Image classification data set "images" (EnzoN7/Image-classification on GitHub). Class labels (9): apricot, avocado, blueberries, cherries, kiwi, peaches, strawberries, watermelons, apples.

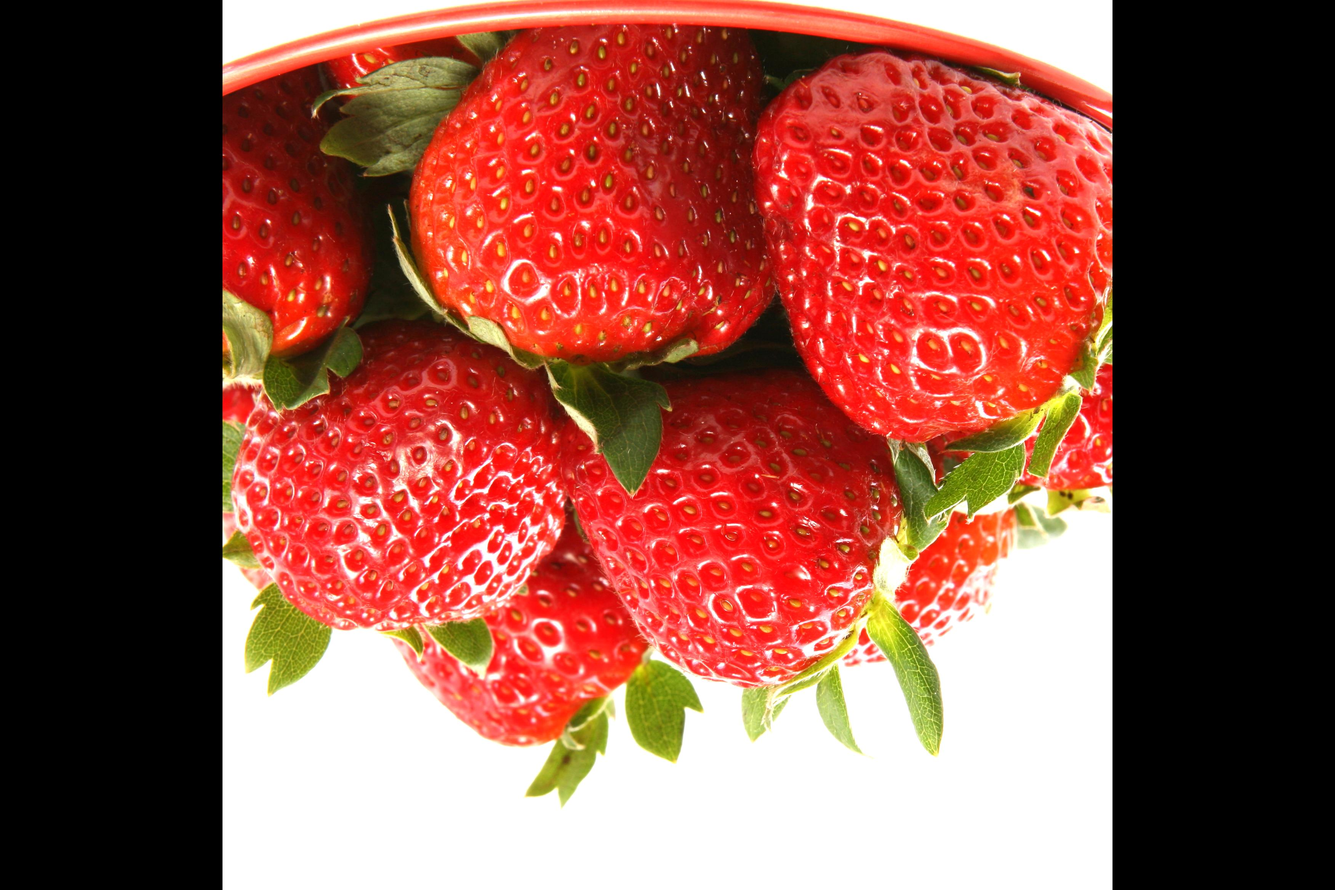
Label: strawberries

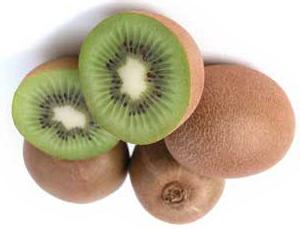
Label: kiwi

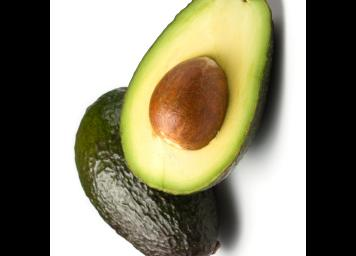
Label: avocado

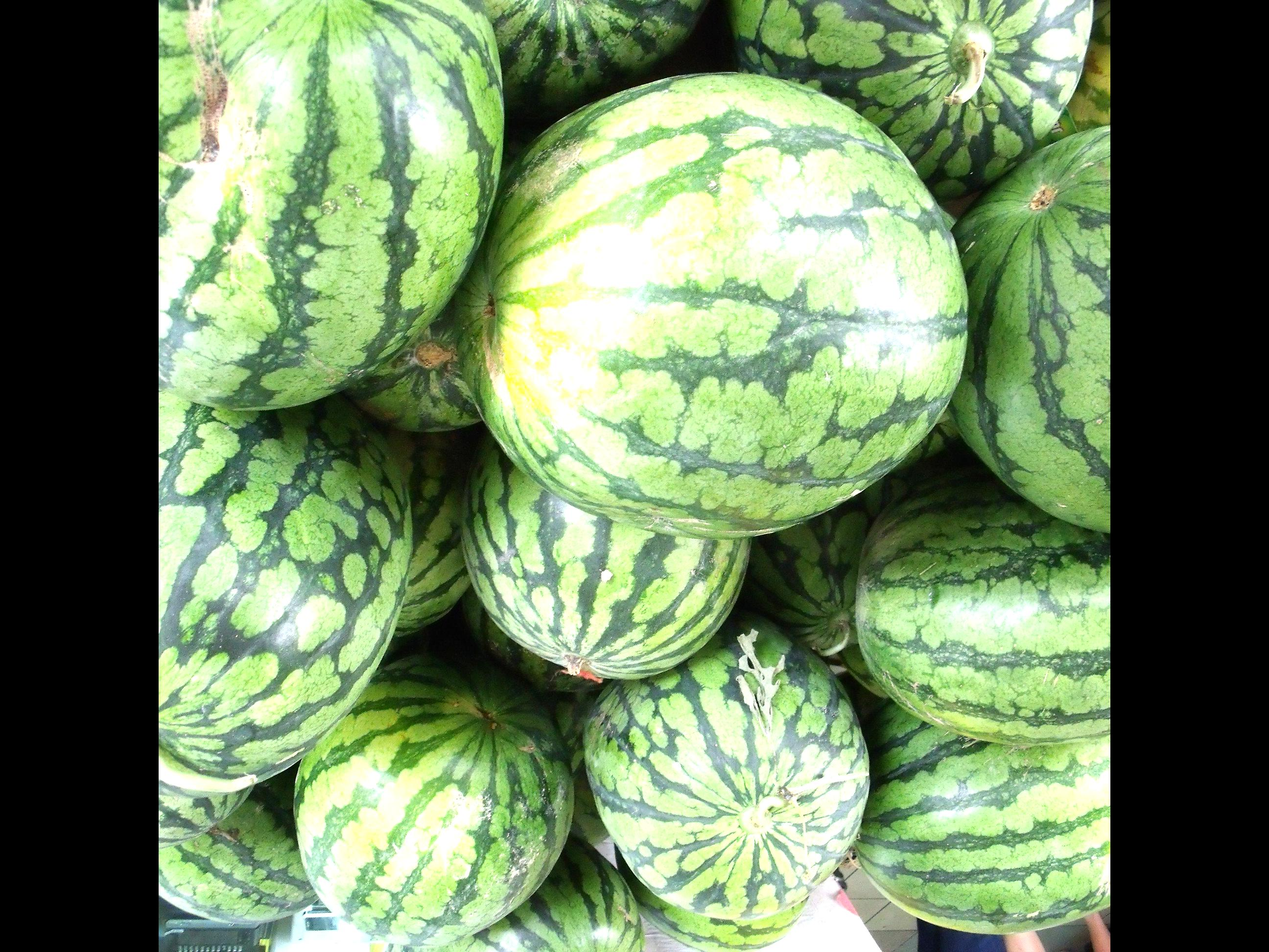
Label: watermelons

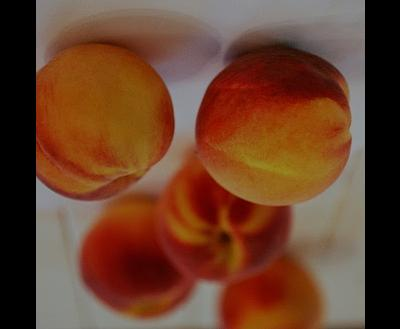
Label: peaches

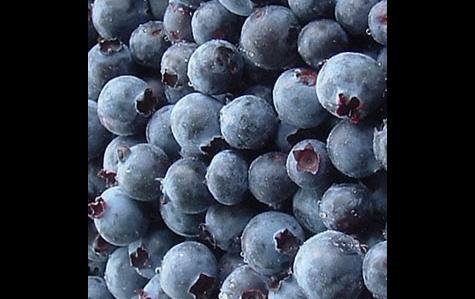
Label: blueberries
